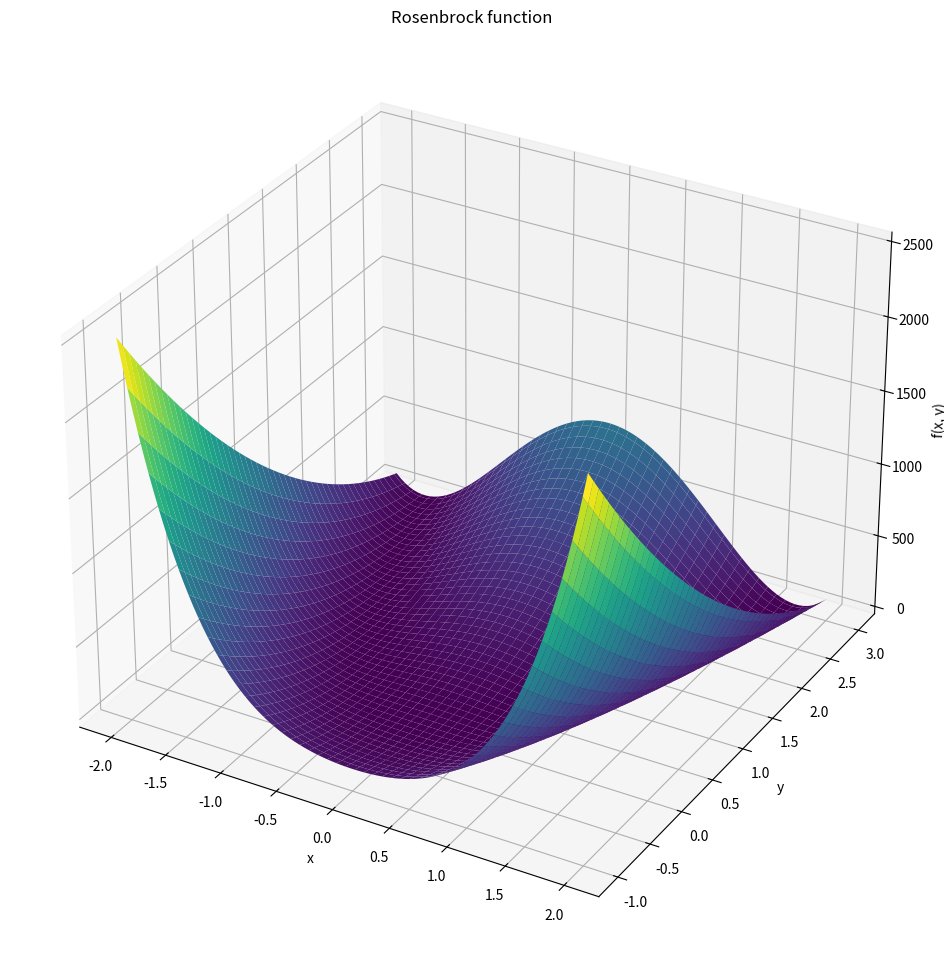

Write Python code to recreate this figure.
message = "Welcome to Python"
print(message)

# This is also a code cell. Try to execute it.

# Basic demo to using Python 
message = "Welcome to Python again"  # here, we define a variable that stores some text
print(message)  # the funciton print() will - surprise - just print out its argument

import matplotlib.pyplot as plt  # declare that you want to use plotting functionality available in the library matplotlib

# Python code to create a plot of the Rosenbrock function
import numpy as np

# Define the Rosenbrock function
def rosenbrock(x, y):
    return (1 - x)**2 + 100*(y - x**2)**2

# Create a mesh grid of x and y values
x = np.linspace(-2, 2, 100)
y = np.linspace(-1, 3, 100)
X, Y = np.meshgrid(x, y)

# Calculate the z values
Z = rosenbrock(X, Y)

# Plot the 3D surface
fig = plt.figure(figsize=[12,12])
ax = plt.axes(projection="3d")
ax.plot_surface(X, Y, Z, cmap="viridis")
ax.set_xlabel("x")
ax.set_ylabel("y")
ax.set_zlabel("f(x, y)")
plt.title("Rosenbrock function")
plt.show()


